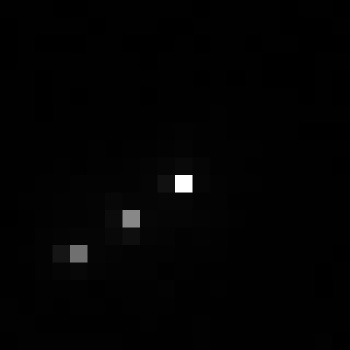

Source data for this figure (header and first rows):
, xmin, ymin, lat, lon, area, perimeter, max_nanowatts, min_nanowatts, moonlight_illumination, clear_sky_confidence, mean_nanowatts
0, 910, 2899, -4.972, -4.972, 1.0, 0.0, 65.3, 0.1579, 11.81, 0.0, 0.8802
